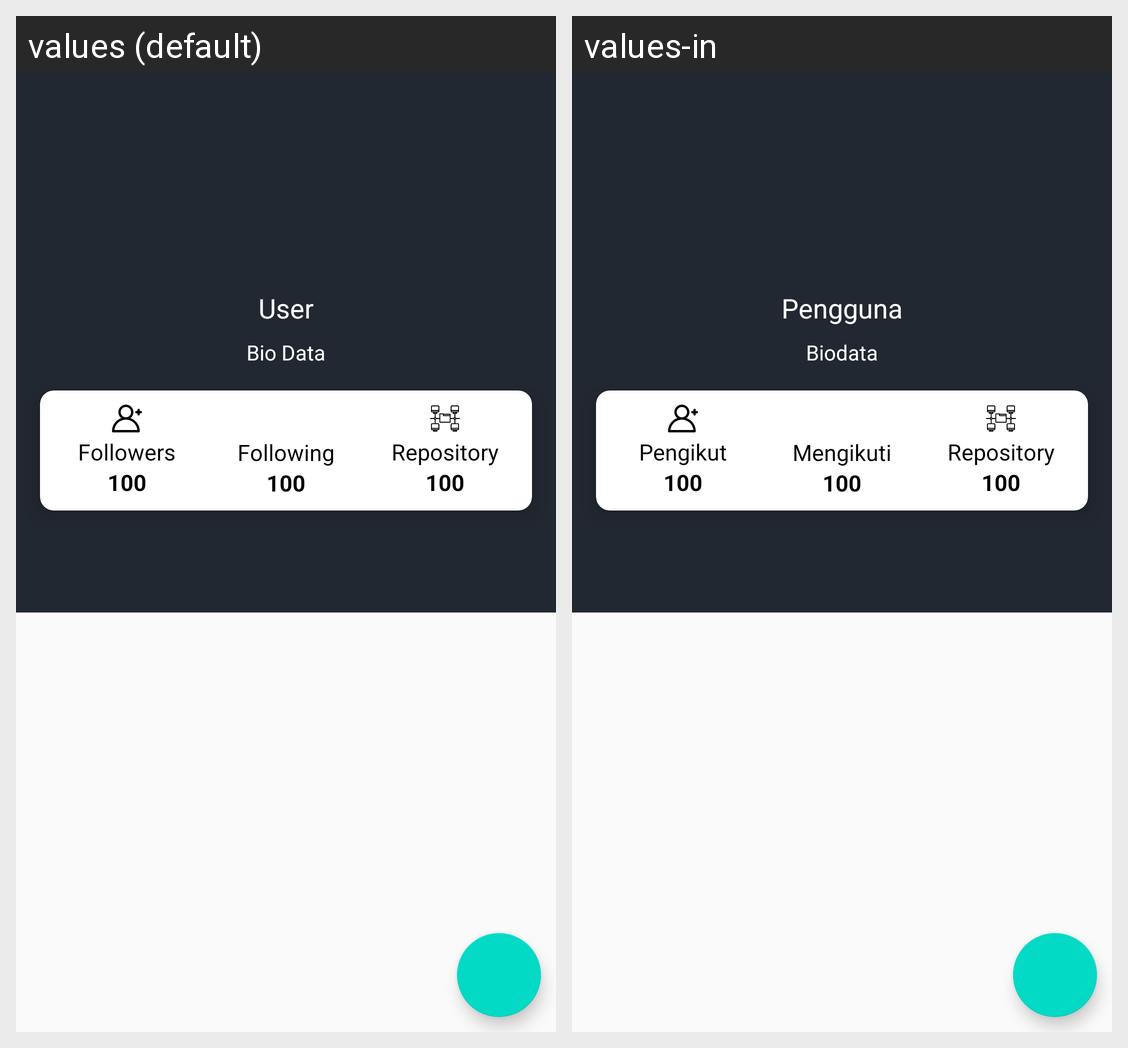

The same Android screen rendered under two of its app's locales, left to right. List the strings drawn on it with the default value and each locale's translation.
Android screen res/layout/activity_user_detail.xml rendered under 2 locales, left to right: values (default), values-in. Device: Nexus 5 (rendered at 1080×1920; each locale shown at half size, 540×960, under a caption strip naming it); theme AppTheme.
Strings drawn on this screen, with the default value and each locale's value (text and hints the layout hard-codes, and strings that could not be matched under every locale, appear in the picture but are not listed):

user
  values: User
  values-in: Pengguna

bio_data
  values: Bio Data
  values-in: Biodata

follower
  values: Followers
  values-in: Pengikut

follower_placeholder
  values: 100
  values-in: 100

following
  values: Following
  values-in: Mengikuti

following_placeholder
  values: 100
  values-in: 100
